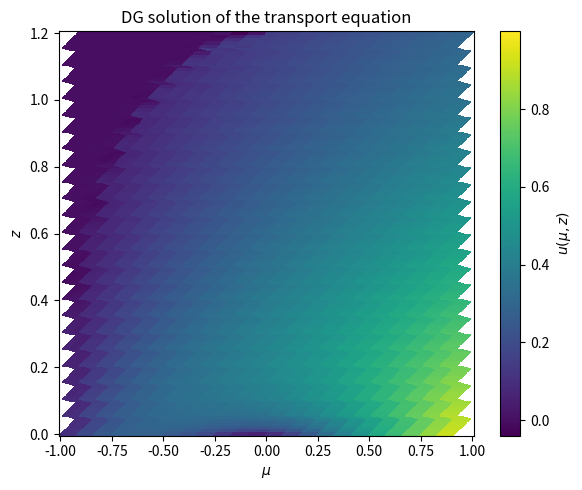

This figure's Python source:
"""
This code is generated by Anthropy's Claude AI.

Discontinuous Galerkin (DG) finite element solver for the linear
stationary transport equation

    L u := mu * du/dz + dlogn(z) * (1-mu^2) * du/dmu + kappa(z) * u = f(mu,z)

on the phase-space domain

    Omega = (-1,1)_mu x (0,Z)_z

with inflow boundary condition u = g(mu,z) on

    Sigma = ([0,1] x {0})  U  ([-1,0] x {Z})

Here dlogn(z) = d(log n)/dz for a given (positive) "density" profile n(z);
only this logarithmic derivative enters the equation.  kappa(z) >= 0 is an
absorption/extinction coefficient and f is a source term.

METHOD
------
This is a genuinely 2D (mu,z) linear advection-reaction problem with
advection field

    b(mu,z) = ( b_mu, b_z ) = ( dlogn(z)*(1-mu^2),  mu )     [ (mu,z) order ]

Because  b_mu = 0  identically at mu = +-1, the edges mu=+-1 are
characteristic (no flux crosses them) and require no boundary condition --
consistent with the problem statement, which only prescribes u on the
inflow portions of the z=0 and z=Z edges.

We discretise with a tensor-product (Q_p) modal Legendre DG method on a
structured rectangular mesh in (mu,z):

  * On each rectangular cell the unknown is a polynomial of degree <= p in
    mu times degree <= p in z, expanded in a tensor Legendre basis.
  * The volume form is kept in *strong* (non-conservative) form, exactly as
    written in the PDE:  a_K(u,v) = int_K (b.grad u) v + kappa u v dx.
  * Inter-element and boundary coupling is introduced only on the INFLOW
    part of each cell boundary, through the standard upwind numerical flux.
    For a cell K with outward normal n, on the inflow set
    d K^- = { b.n < 0 } one adds

        int_{dK^-} (b.n) (u_ext - u_K) v_K ds

    where u_ext is the trace of the upwind neighbour (or the prescribed
    boundary data g on Sigma). This is exactly the strong-form upwind DG
    discretisation of a linear advection-reaction equation and is
    consistent (it vanishes when u_ext = u_K trace of the exact solution).

  * The resulting global linear system is sparse and is solved directly
    with scipy.sparse.linalg.spsolve.

The scheme was verified (see bottom of file, `_manufactured_solution_test`)
against the exact solution available when n(z) = const (dlogn = 0) and
kappa(z) = kappa0 = const, for which the PDE decouples into independent 1D
ODEs along mu = const lines:

    u(mu,z) = 1/kappa0 + (mu - 1/kappa0) * exp(-kappa0*z/mu),      mu>0
    u(mu,z) = 1/kappa0 + (mu - 1/kappa0) * exp(-kappa0*(z-Z)/mu),  mu<0

Author: (generated for the user's DG transport problem)
"""

import numpy as np
import scipy.sparse as sp
import scipy.sparse.linalg as spla
from numpy.polynomial import legendre as L


# ============================================================================
# 1. PROBLEM DATA  -- edit these to change the physical problem
# ============================================================================

Z_DOMAIN = 1.2          # length of the z-domain, Omega = (-1,1) x (0,Z_DOMAIN)


def dlogn_dz(z):
    """d(log n)/dz  -- logarithmic derivative of the background density n(z).

    Only this combination enters the PDE, so the user may supply it
    directly (preferred, for accuracy) instead of n(z) itself.

    Default example:  n(z) = (1+z)^(-2)  =>  log n = -2 log(1+z)
                       =>  dlogn/dz = -2/(1+z)
    """
    z = np.asarray(z, dtype=float)
    return -2.0 / (1.0 + z)


def kappa_func(z):
    """Absorption/extinction coefficient kappa(z) >= 0."""
    z = np.asarray(z, dtype=float)
    return 1.0 + 0.0 * z          # constant kappa = 1 by default


def f_rhs(mu, z):
    """Source term f(mu,z) on the right-hand side of L u = f."""
    return 0.0 + 0.0 * np.asarray(mu, dtype=float)


def g_bc(mu, z):
    """Inflow boundary data, u = g on Sigma.  Problem states u|_Sigma = mu."""
    mu = np.asarray(mu, dtype=float)
    pos = mu>0
    return mu*pos


# ============================================================================
# 2. DISCRETISATION PARAMETERS -- edit these to change mesh/accuracy
# ============================================================================

P_DEG = 3          # polynomial degree in each of mu, z  (tensor product Q_p)
N_MU  = 24         # number of cells in mu in (-1,1)
N_Z   = 24         # number of cells in z  in (0,Z_DOMAIN)

NQ  = 2 * P_DEG + 4   # volume quadrature points per direction
NFQ = 2 * P_DEG + 4   # face quadrature points


# ============================================================================
# 3. REFERENCE-ELEMENT BASIS UTILITIES  (modal Legendre basis on [-1,1])
# ============================================================================

def basis_1d(p, x):
    """Legendre basis P_0..P_p and derivatives, evaluated at points x.

    Returns
    -------
    vals, derivs : ndarray, shape (p+1, len(x))
    """
    x = np.atleast_1d(np.asarray(x, dtype=float))
    n = x.size
    vals = np.zeros((p + 1, n))
    derivs = np.zeros((p + 1, n))
    for i in range(p + 1):
        c = np.zeros(p + 1)
        c[i] = 1.0
        vals[i] = L.legval(x, c)
        dc = L.legder(c)
        if dc.size == 0:
            derivs[i] = 0.0
        else:
            derivs[i] = L.legval(x, dc)
    return vals, derivs


class DGSpace:
    """Precomputed reference-element data for a Q_p tensor Legendre DG space."""

    def __init__(self, p, nq, nfq):
        self.p = p
        self.ndof = (p + 1) ** 2

        # ---- volume quadrature (tensor Gauss-Legendre on [-1,1]^2) -------
        xq, wq = L.leggauss(nq)
        self.xq, self.wq = xq, wq
        Bv, dBv = basis_1d(p, xq)          # (p+1, nq)

        ndof = self.ndof
        Phi = np.zeros((ndof, nq, nq))
        dPhi_dxi = np.zeros((ndof, nq, nq))
        dPhi_deta = np.zeros((ndof, nq, nq))
        k = 0
        for i in range(p + 1):
            for j in range(p + 1):
                Phi[k] = np.outer(Bv[i], Bv[j])
                dPhi_dxi[k] = np.outer(dBv[i], Bv[j])
                dPhi_deta[k] = np.outer(Bv[i], dBv[j])
                k += 1
        self.Phi = Phi
        self.dPhi_dxi = dPhi_dxi
        self.dPhi_deta = dPhi_deta
        self.W = np.outer(wq, wq)          # (nq,nq) volume weights

        # ---- face quadrature (1D Gauss-Legendre on [-1,1]) ---------------
        xf, wf = L.leggauss(nfq)
        self.xf, self.wf = xf, wf
        Bf, _ = basis_1d(p, xf)             # (p+1, nfq)  transverse basis
        Bm1, _ = basis_1d(p, np.array([-1.0]))
        Bp1, _ = basis_1d(p, np.array([1.0]))

        def edge_phi(edge):
            out = np.zeros((ndof, nfq))
            k = 0
            for i in range(p + 1):
                for j in range(p + 1):
                    if edge == 'left':      # xi = -1, vary eta
                        out[k] = Bm1[i, 0] * Bf[j]
                    elif edge == 'right':    # xi = +1
                        out[k] = Bp1[i, 0] * Bf[j]
                    elif edge == 'bottom':   # eta = -1, vary xi
                        out[k] = Bf[i] * Bm1[j, 0]
                    elif edge == 'top':      # eta = +1
                        out[k] = Bf[i] * Bp1[j, 0]
                    k += 1
            return out

        self.Phi_left = edge_phi('left')
        self.Phi_right = edge_phi('right')
        self.Phi_bottom = edge_phi('bottom')
        self.Phi_top = edge_phi('top')

        # local-index (i,j) -> flat k,  needed nowhere else explicitly since
        # ordering k = i*(p+1)+j is used consistently throughout.


# ============================================================================
# 4. MESH
# ============================================================================

class Mesh:
    def __init__(self, n_mu, n_z, Z):
        self.n_mu, self.n_z = n_mu, n_z
        self.mu_edges = np.linspace(-1.0, 1.0, n_mu + 1)
        self.z_edges = np.linspace(0.0, Z, n_z + 1)

    def cell(self, a, b):
        return (self.mu_edges[a], self.mu_edges[a + 1],
                self.z_edges[b], self.z_edges[b + 1])


# ============================================================================
# 5. ASSEMBLY
# ============================================================================

def gdof(a, b, local_k, n_mu, ndof):
    """Global dof index of local dof `local_k` in cell (a,b)."""
    return (b * n_mu + a) * ndof + local_k


def assemble(mesh, sp_space):
    n_mu, n_z = mesh.n_mu, mesh.n_z
    ndof = sp_space.ndof
    ntot = n_mu * n_z * ndof

    rows, cols, vals = [], [], []
    F = np.zeros(ntot)

    xq, wq, W = sp_space.xq, sp_space.wq, sp_space.W
    Phi, dPhi_dxi, dPhi_deta = sp_space.Phi, sp_space.dPhi_dxi, sp_space.dPhi_deta

    # ---------------- 5.1 volume integrals -------------------------------
    for b in range(n_z):
        z0, z1 = mesh.z_edges[b], mesh.z_edges[b + 1]
        hz = z1 - z0
        Zc = z0 + 0.5 * (xq + 1.0) * hz              # (nq,) physical z at quad pts
        dlz = dlogn_dz(Zc)                             # (nq,)
        kap = kappa_func(Zc)                            # (nq,)
        for a in range(n_mu):
            mu0, mu1 = mesh.mu_edges[a], mesh.mu_edges[a + 1]
            hmu = mu1 - mu0
            MU = mu0 + 0.5 * (xq + 1.0) * hmu           # (nq,) physical mu at quad pts
            J = hmu * hz / 4.0

            bz2 = MU[:, None] * np.ones((1, len(xq)))          # (m,n) = mu[m]
            bmu2 = dlz[None, :] * (1.0 - MU[:, None] ** 2)      # (m,n)
            kap2 = kap[None, :] * np.ones((len(xq), 1))          # (m,n)

            dPhi_dmu = dPhi_dxi * (2.0 / hmu)
            dPhi_dz = dPhi_deta * (2.0 / hz)

            Integrand = (bz2[None, :, :] * dPhi_dz
                         + bmu2[None, :, :] * dPhi_dmu
                         + kap2[None, :, :] * Phi)

            A_local = J * np.einsum('mn,kmn,imn->ik', W, Integrand, Phi)

            Fval = f_rhs(MU[:, None], Zc[None, :]) * np.ones((len(xq), len(xq)))
            F_local = J * np.einsum('mn,mn,imn->i', W, Fval, Phi)

            g0 = (b * n_mu + a) * ndof
            gidx = g0 + np.arange(ndof)
            rr, cc = np.meshgrid(gidx, gidx, indexing='ij')
            rows.append(rr.ravel()); cols.append(cc.ravel()); vals.append(A_local.ravel())
            F[gidx] += F_local

    # ---------------- 5.2 interior vertical faces (const mu) -------------
    # separates cell A=(a-1,b) [minus/lower mu] and B=(a,b) [plus/higher mu]
    xf, wf = sp_space.xf, sp_space.wf
    PhiL, PhiR = sp_space.Phi_left, sp_space.Phi_right
    for b in range(n_z):
        z0, z1 = mesh.z_edges[b], mesh.z_edges[b + 1]
        hz = z1 - z0
        Zf = z0 + 0.5 * (xf + 1.0) * hz
        wgt = wf * (hz / 2.0)
        for a in range(1, n_mu):
            mu_a = mesh.mu_edges[a]
            s = dlogn_dz(Zf) * (1.0 - mu_a ** 2)      # (nfq,)  b.n_A

            gA0 = ((b) * n_mu + (a - 1)) * ndof
            gB0 = ((b) * n_mu + a) * ndof
            idxA = gA0 + np.arange(ndof)
            idxB = gB0 + np.arange(ndof)

            PhiA = PhiR                 # A's trace uses its right edge
            PhiB = PhiL                 # B's trace uses its left edge

            for f in range(len(xf)):
                sf, wfi = s[f], wgt[f]
                if sf >= 0.0:            # B inflow
                    BB = sf * wfi * np.outer(PhiB[:, f], PhiB[:, f])
                    BA = -sf * wfi * np.outer(PhiB[:, f], PhiA[:, f])
                    rr, cc = np.meshgrid(idxB, idxB, indexing='ij')
                    rows.append(rr.ravel()); cols.append(cc.ravel()); vals.append(BB.ravel())
                    rr, cc = np.meshgrid(idxB, idxA, indexing='ij')
                    rows.append(rr.ravel()); cols.append(cc.ravel()); vals.append(BA.ravel())
                else:                     # A inflow
                    AA = -sf * wfi * np.outer(PhiA[:, f], PhiA[:, f])
                    AB = sf * wfi * np.outer(PhiA[:, f], PhiB[:, f])
                    rr, cc = np.meshgrid(idxA, idxA, indexing='ij')
                    rows.append(rr.ravel()); cols.append(cc.ravel()); vals.append(AA.ravel())
                    rr, cc = np.meshgrid(idxA, idxB, indexing='ij')
                    rows.append(rr.ravel()); cols.append(cc.ravel()); vals.append(AB.ravel())

    # ---------------- 5.3 interior horizontal faces (const z) ------------
    # separates cell A=(a,b-1) [minus/lower z] and B=(a,b) [plus/higher z]
    PhiBo, PhiTo = sp_space.Phi_bottom, sp_space.Phi_top
    for a in range(n_mu):
        mu0, mu1 = mesh.mu_edges[a], mesh.mu_edges[a + 1]
        hmu = mu1 - mu0
        MUf = mu0 + 0.5 * (xf + 1.0) * hmu
        wgt = wf * (hmu / 2.0)
        for b in range(1, n_z):
            s = MUf.copy()               # (nfq,)  b.n_A = mu

            gA0 = ((b - 1) * n_mu + a) * ndof
            gB0 = ((b) * n_mu + a) * ndof
            idxA = gA0 + np.arange(ndof)
            idxB = gB0 + np.arange(ndof)

            PhiA = PhiTo                 # A's trace uses its top edge
            PhiB = PhiBo                 # B's trace uses its bottom edge

            for f in range(len(xf)):
                sf, wfi = s[f], wgt[f]
                if sf >= 0.0:            # B inflow
                    BB = sf * wfi * np.outer(PhiB[:, f], PhiB[:, f])
                    BA = -sf * wfi * np.outer(PhiB[:, f], PhiA[:, f])
                    rr, cc = np.meshgrid(idxB, idxB, indexing='ij')
                    rows.append(rr.ravel()); cols.append(cc.ravel()); vals.append(BB.ravel())
                    rr, cc = np.meshgrid(idxB, idxA, indexing='ij')
                    rows.append(rr.ravel()); cols.append(cc.ravel()); vals.append(BA.ravel())
                else:                     # A inflow
                    AA = -sf * wfi * np.outer(PhiA[:, f], PhiA[:, f])
                    AB = sf * wfi * np.outer(PhiA[:, f], PhiB[:, f])
                    rr, cc = np.meshgrid(idxA, idxA, indexing='ij')
                    rows.append(rr.ravel()); cols.append(cc.ravel()); vals.append(AA.ravel())
                    rr, cc = np.meshgrid(idxA, idxB, indexing='ij')
                    rows.append(rr.ravel()); cols.append(cc.ravel()); vals.append(AB.ravel())

    # ---------------- 5.4 physical boundary faces -------------------------
    # mu = -1 and mu = +1 :  b.n == 0 identically -> no contribution.

    # z = 0  (bottom edge of cells b=0), inflow where mu>0  (s = -mu < 0)
    b = 0
    z0 = mesh.z_edges[0]
    for a in range(n_mu):
        mu0, mu1 = mesh.mu_edges[a], mesh.mu_edges[a + 1]
        hmu = mu1 - mu0
        MUf = mu0 + 0.5 * (xf + 1.0) * hmu
        wgt = wf * (hmu / 2.0)
        s = -MUf
        g0 = (b * n_mu + a) * ndof
        idx = g0 + np.arange(ndof)
        Aloc = np.zeros((ndof, ndof))
        Floc = np.zeros(ndof)
        for f in range(len(xf)):
            sf = s[f]
            if sf < 0.0:
                wfi = wgt[f]
                gf = g_bc(MUf[f], z0)
                Aloc += (-sf) * wfi * np.outer(PhiBo[:, f], PhiBo[:, f])
                Floc += (-sf) * wfi * gf * PhiBo[:, f]
        rr, cc = np.meshgrid(idx, idx, indexing='ij')
        rows.append(rr.ravel()); cols.append(cc.ravel()); vals.append(Aloc.ravel())
        F[idx] += Floc

    # z = Z  (top edge of cells b=n_z-1), inflow where mu<0  (s = mu < 0)
    b = n_z - 1
    z1 = mesh.z_edges[-1]
    for a in range(n_mu):
        mu0, mu1 = mesh.mu_edges[a], mesh.mu_edges[a + 1]
        hmu = mu1 - mu0
        MUf = mu0 + 0.5 * (xf + 1.0) * hmu
        wgt = wf * (hmu / 2.0)
        s = MUf.copy()
        g0 = (b * n_mu + a) * ndof
        idx = g0 + np.arange(ndof)
        Aloc = np.zeros((ndof, ndof))
        Floc = np.zeros(ndof)
        for f in range(len(xf)):
            sf = s[f]
            if sf < 0.0:
                wfi = wgt[f]
                gf = g_bc(MUf[f], z1)
                Aloc += (-sf) * wfi * np.outer(PhiTo[:, f], PhiTo[:, f])
                Floc += (-sf) * wfi * gf * PhiTo[:, f]
        rr, cc = np.meshgrid(idx, idx, indexing='ij')
        rows.append(rr.ravel()); cols.append(cc.ravel()); vals.append(Aloc.ravel())
        F[idx] += Floc

    rows = np.concatenate(rows)
    cols = np.concatenate(cols)
    vals = np.concatenate(vals)
    A = sp.coo_matrix((vals, (rows, cols)), shape=(ntot, ntot)).tocsr()
    return A, F


# ============================================================================
# 6. SOLUTION EVALUATION / POST-PROCESSING
# ============================================================================

def eval_solution(mesh, sp_space, U, mu_pts, z_pts):
    """Evaluate the DG solution at arbitrary points (mu_pts, z_pts) (broadcastable)."""
    mu_pts = np.atleast_1d(np.asarray(mu_pts, dtype=float))
    z_pts = np.atleast_1d(np.asarray(z_pts, dtype=float))
    n_mu, n_z = mesh.n_mu, mesh.n_z
    ndof = sp_space.ndof
    p = sp_space.p
    out = np.zeros(mu_pts.shape)

    a_idx = np.clip(np.searchsorted(mesh.mu_edges, mu_pts, side='right') - 1, 0, n_mu - 1)
    b_idx = np.clip(np.searchsorted(mesh.z_edges, z_pts, side='right') - 1, 0, n_z - 1)

    for i in range(mu_pts.size):
        a, b = a_idx[i], b_idx[i]
        mu0, mu1 = mesh.mu_edges[a], mesh.mu_edges[a + 1]
        z0, z1 = mesh.z_edges[b], mesh.z_edges[b + 1]
        xi = 2.0 * (mu_pts[i] - mu0) / (mu1 - mu0) - 1.0
        eta = 2.0 * (z_pts[i] - z0) / (z1 - z0) - 1.0
        Bxi, _ = basis_1d(p, np.array([xi]))
        Beta, _ = basis_1d(p, np.array([eta]))
        g0 = (b * n_mu + a) * ndof
        val = 0.0
        k = 0
        for ii in range(p + 1):
            for jj in range(p + 1):
                val += U[g0 + k] * Bxi[ii, 0] * Beta[jj, 0]
                k += 1
        out[i] = val
    return out


def build_plot_grid(mesh, sp_space, U, nplot=6):
    """Build a fine structured grid (with cell-local discontinuities preserved)
    of the DG solution for visualisation with pcolormesh/contour."""
    n_mu, n_z = mesh.n_mu, mesh.n_z
    p = sp_space.p
    ndof = sp_space.ndof
    xs = np.linspace(-1.0, 1.0, nplot)
    Bxs, _ = basis_1d(p, xs)                     # (p+1, nplot)

    MU = np.zeros((n_z * nplot, n_mu * nplot))
    ZZ = np.zeros_like(MU)
    UU = np.zeros_like(MU)

    for b in range(n_z):
        z0, z1 = mesh.z_edges[b], mesh.z_edges[b + 1]
        zloc = z0 + 0.5 * (xs + 1.0) * (z1 - z0)
        for a in range(n_mu):
            mu0, mu1 = mesh.mu_edges[a], mesh.mu_edges[a + 1]
            muloc = mu0 + 0.5 * (xs + 1.0) * (mu1 - mu0)
            g0 = (b * n_mu + a) * ndof
            Uloc = U[g0:g0 + ndof].reshape(p + 1, p + 1)   # [i(mu-index), j(z-index)]
            # value at (xi_m, eta_n) = sum_ij Uloc[i,j]*Bxs[i,m]*Bxs[j,n]
            val = np.einsum('ij,im,jn->mn', Uloc, Bxs, Bxs)  # shape (nplot_mu, nplot_z)
            MU[b * nplot:(b + 1) * nplot, a * nplot:(a + 1) * nplot] = muloc[None, :].T * 0 + \
                np.tile(muloc.reshape(-1, 1), (1, nplot))
            ZZ[b * nplot:(b + 1) * nplot, a * nplot:(a + 1) * nplot] = np.tile(zloc.reshape(1, -1), (nplot, 1)).T
            UU[b * nplot:(b + 1) * nplot, a * nplot:(a + 1) * nplot] = val.T
    return MU, ZZ, UU


# ============================================================================
# 7. MAIN DRIVER
# ============================================================================

def solve(p_deg=P_DEG, n_mu=N_MU, n_z=N_Z, Z=Z_DOMAIN, nq=NQ, nfq=NFQ, verbose=True):
    mesh = Mesh(n_mu, n_z, Z)
    space = DGSpace(p_deg, nq, nfq)
    A, F = assemble(mesh, space)
    if verbose:
        print(f"Assembled system: {A.shape[0]} DOFs, {A.nnz} nonzeros "
              f"(p={p_deg}, N_mu={n_mu}, N_z={n_z})")
    U = spla.spsolve(A.tocsc(), F)
    if verbose:
        print(f"Solve done. ||u||_inf = {np.max(np.abs(U)):.6g}")
    return mesh, space, U


if __name__ == "__main__":
    mesh, space, U = solve()

    # ---- quick sanity print: compare u to boundary data g=mu near Sigma --
    test_mu = np.array([-0.8, -0.4, 0.2, 0.6, 0.9])
    u0 = eval_solution(mesh, space, U, test_mu, 1e-6 * np.ones_like(test_mu))
    print("\nNear z=0 (inflow expected only for mu>0):")
    for m, val in zip(test_mu, u0):
        print(f"  mu={m:+.2f}:  u(mu,0+) = {val:+.4f}   (BC g=mu -> {m:+.4f})")

    uZ = eval_solution(mesh, space, U, test_mu, (mesh.z_edges[-1] - 1e-6) * np.ones_like(test_mu))
    print(f"\nNear z=Z={mesh.z_edges[-1]} (inflow expected only for mu<0):")
    for m, val in zip(test_mu, uZ):
        print(f"  mu={m:+.2f}:  u(mu,Z-) = {val:+.4f}   (BC g=mu -> {m:+.4f})")

    # ---- plot ----------------------------------------------------------
    try:
        import matplotlib
        matplotlib.use("Agg")
        import matplotlib.pyplot as plt

        MU, ZZ, UU = build_plot_grid(mesh, space, U, nplot=6)
        fig, ax = plt.subplots(figsize=(6, 5))
        pc = ax.pcolormesh(MU, ZZ, UU, shading='auto', cmap='viridis')
        fig.colorbar(pc, ax=ax, label=r'$u(\mu,z)$')
        ax.set_xlabel(r'$\mu$')
        ax.set_ylabel(r'$z$')
        ax.set_title('DG solution of the transport equation')
        fig.tight_layout()
        fig.savefig("dg_solution.png", dpi=150)
        print("\nSaved plot to dg_solution.png")
    except ImportError:
        print("matplotlib not available; skipping plot.")
